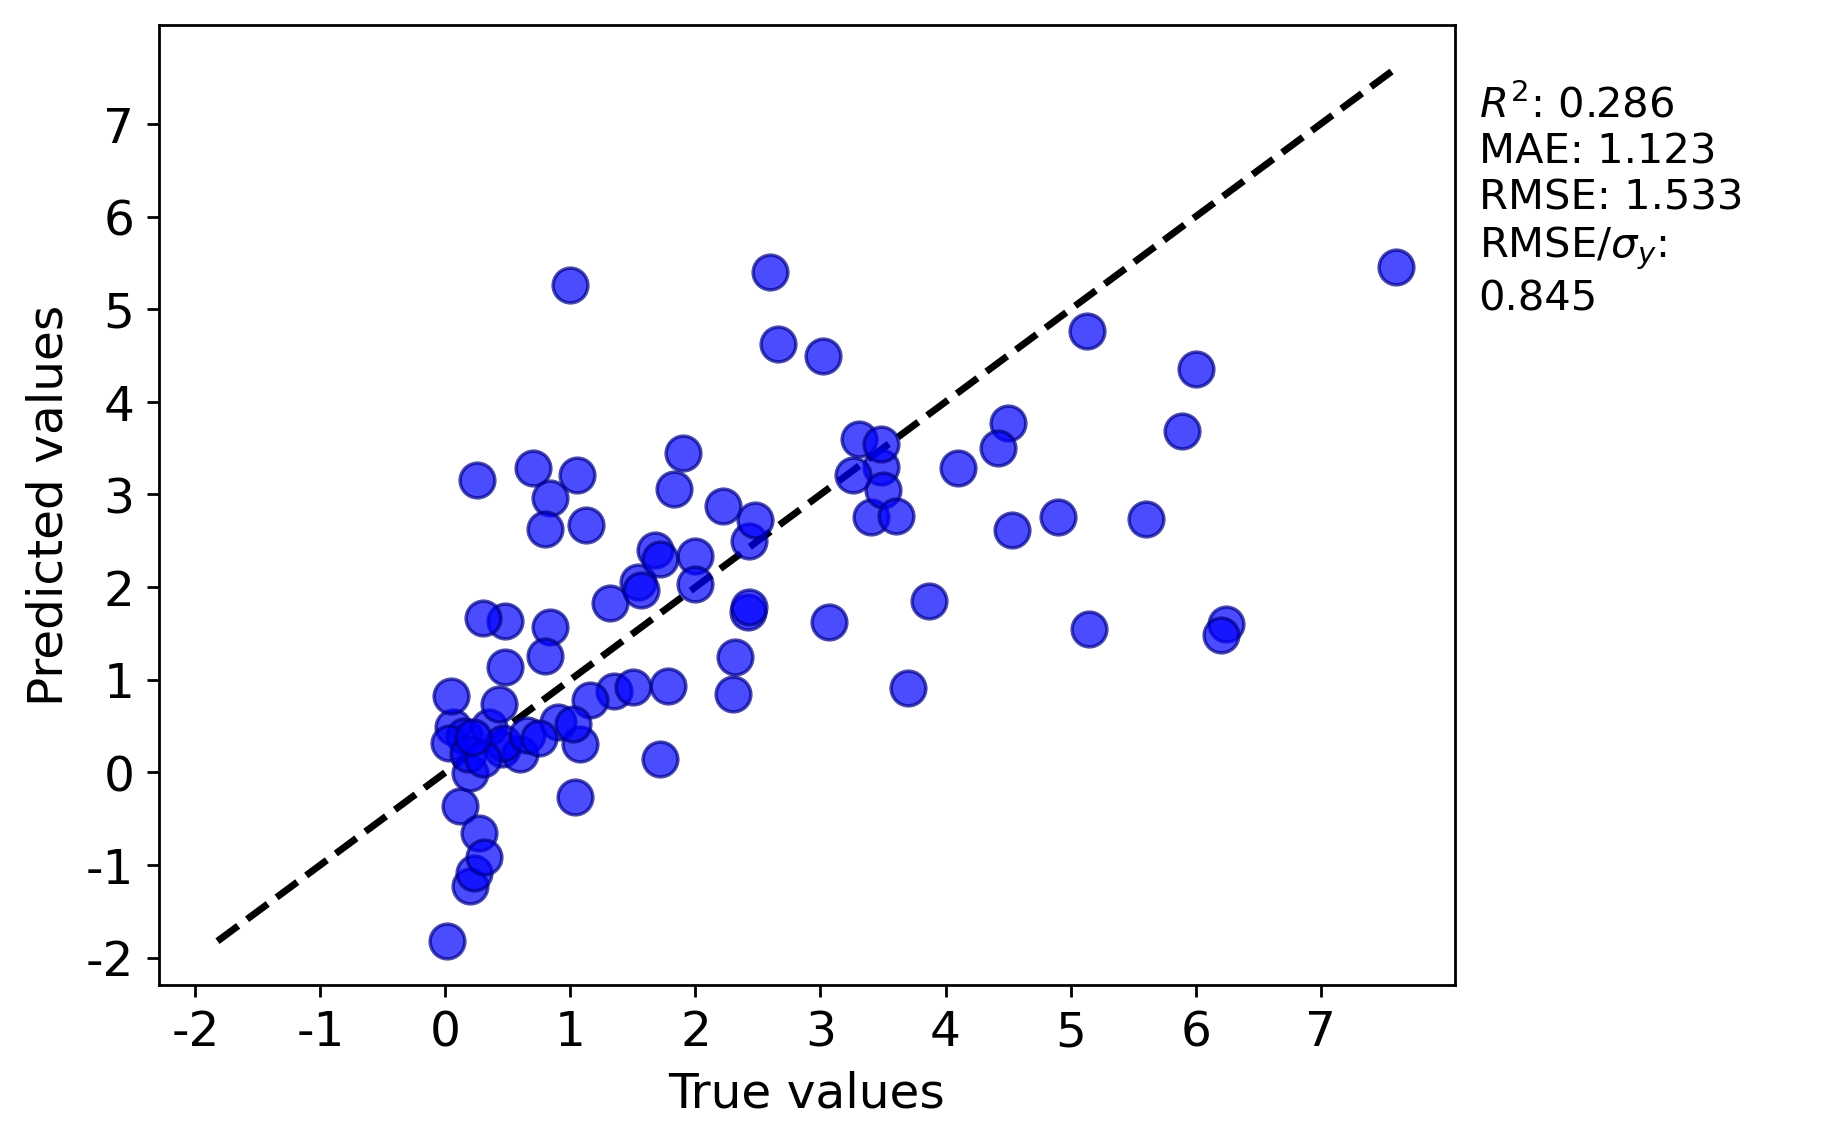

The table this chart was drawn from, first rows:
y true, y pred
3.485, 3.293
0.064, 0.4924
4.1, 3.282
2.6, 5.404
2.43, 2.493
2.48, 2.725
0.48, 1.63
5.13, 4.76
3.4, 2.762
0.015, -1.823
2.66, 4.63
0.145, 0.3915
6.245, 1.605
4.5, 3.776
2.417, 1.729
0.45, 0.247
1.714, 0.1458
0.2, -1.226
0.35, 0.4942
1.68, 2.402
0.025, 0.3155
3.5, 3.045
3.07, 1.624
1.08, 0.3098
0.9, 0.5436
3.26, 3.207
1.122, 2.672
1.78, 0.9336
0.6, 0.1968
5.15, 1.547
0.46, 0.3138
3.6, 2.766
1.54, 2.052
1.315, 1.833
0.84, 1.572
0.3, 1.671
2.43, 1.783
1.351, 0.8769
1.565, 1.965
7.6, 5.453
1.05, 3.212
0.43, 0.738
6.0, 4.353
0.7, 3.286
5.6, 2.736
0.041, 0.823
6.2, 1.488
0.48, 1.135
3.308, 3.599
5.89, 3.689
0.25, 3.158
3.48, 3.545
1.04, -0.2696
4.9, 2.759
3.7, 0.9122
0.12, -0.368
0.23, -1.087
2.0, 2.341
2.32, 1.247
3.02, 4.501
... 24 more rows
